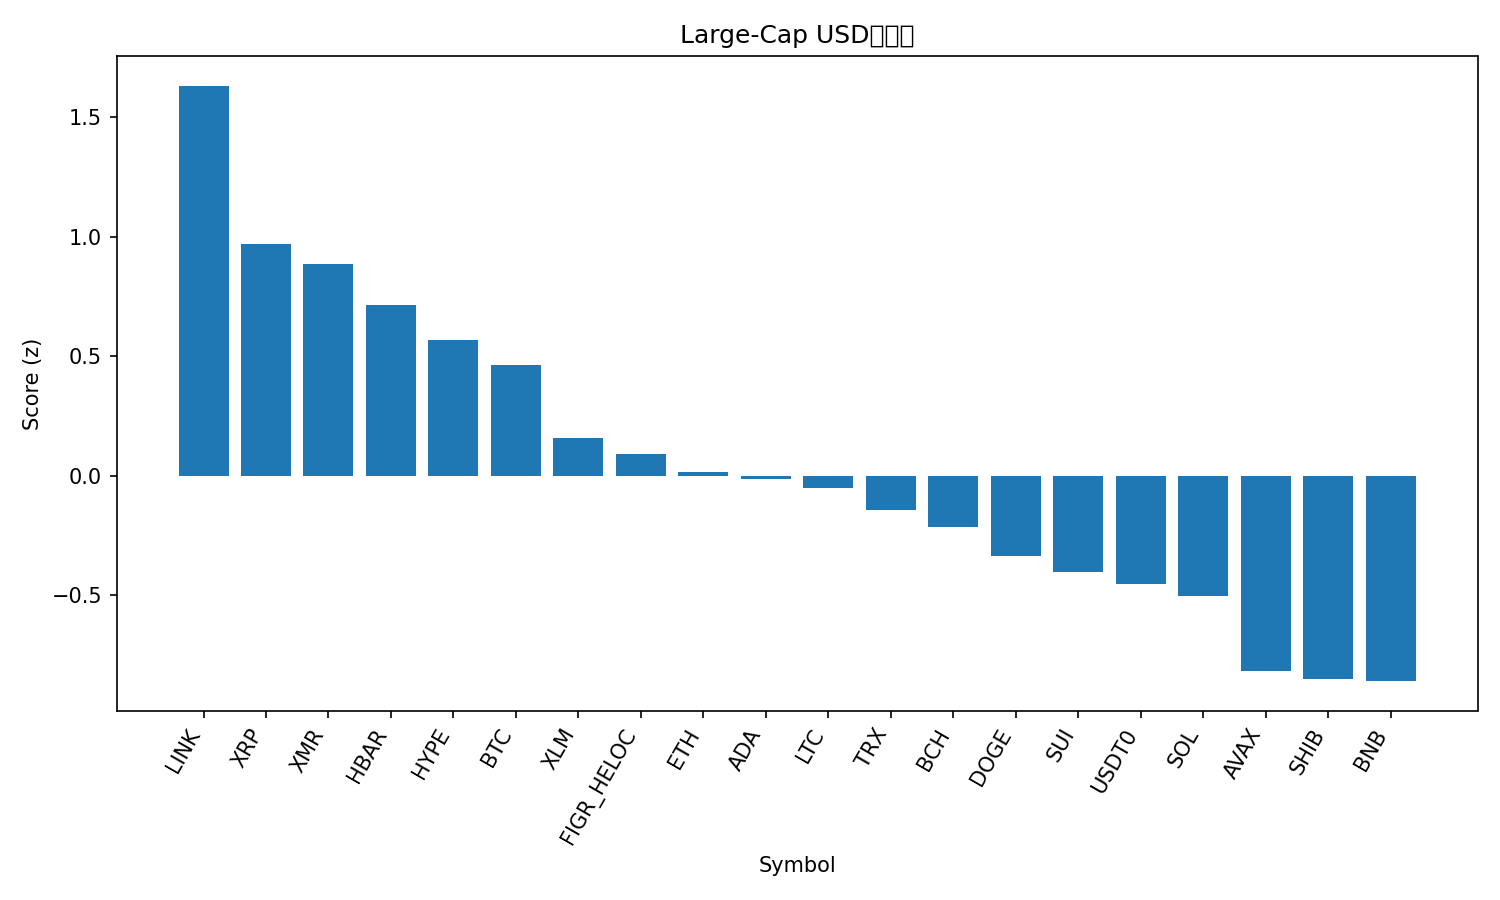

Data behind this chart, as committed beside it:
rank, name, symbol, price, pct_1h, pct_24h, pct_7d, pct_1h_vs_btc, pct_24h_vs_btc, pct_7d_vs_btc, market_cap_rank, market_cap, volume_usd, score
1, Chainlink, LINK, 18.85, 0.5848, 7.538, -4.603, 0.09721, 6.244, -0.9745, 15, 13133119123, 1306919030, 1.632
2, XRP, XRP, 2.47, 0.7448, 2.68, -5.385, 0.2572, 1.385, -1.756, 5, 148223763664, 3657401983, 0.9693
3, Monero, XMR, 314.9, 0.8538, -0.0274, 0.2327, 0.3662, -1.322, 3.862, 34, 5791267624, 157124706, 0.8886
4, Hedera, HBAR, 0.1764, 0.6587, 2.444, -7.128, 0.1711, 1.149, -3.499, 30, 7466726675, 197073330, 0.7155
5, Hyperliquid, HYPE, 38.05, 0.9089, -0.8046, -5.748, 0.4213, -2.099, -2.119, 20, 10302249952, 426790020, 0.5677
6, Bitcoin, BTC, 110878, 0.4876, 1.294, -3.629, 0.0, 0.0, 0.0, 1, 2210593895724, 60799202271, 0.4631
7, Stellar, XLM, 0.325, 0.3719, 1.506, -6.284, -0.1157, 0.2119, -2.655, 19, 10395454717, 157781776, 0.1565
8, Figure Heloc, FIGR_HELOC, 0.9984, -0.07713, 2.764, 2.352, -0.5647, 1.469, 5.981, 16, 13109346989, 15513290, 0.09307
9, Ethereum, ETH, 3971, 0.5078, -0.7825, -5.893, 0.02016, -2.077, -2.264, 2, 479143817419, 36361408835, 0.01463
10, Cardano, ADA, 0.6627, 0.4412, 0.2347, -7.297, -0.04641, -1.06, -3.668, 11, 24220554892, 1252612737, -0.01113
11, Litecoin, LTC, 94.65, 0.2926, 0.379, -3.709, -0.195, -0.9152, -0.08007, 31, 7231060388, 476178694, -0.04989
12, TRON, TRX, 0.3217, 0.126, 0.4072, -0.3155, -0.3616, -0.887, 3.313, 9, 30438161654, 630357634, -0.1432
13, Bitcoin Cash, BCH, 482.7, 0.2906, 1.429, -11.59, -0.197, 0.1349, -7.957, 21, 9627718143, 262742746, -0.2128
14, Dogecoin, DOGE, 0.1985, 0.1727, 0.5411, -6.854, -0.3149, -0.7531, -3.225, 10, 30030317854, 1981769687, -0.3361
15, Sui, SUI, 2.58, 0.4835, -1.499, -10.57, -0.004078, -2.794, -6.945, 22, 9343492922, 831996727, -0.4045
16, USDT0, USDT0, 1.0, -0.03766, -0.01656, -0.09402, -0.5253, -1.311, 3.535, 28, 7677504937, 290337329, -0.4544
17, Solana, SOL, 188.2, 0.2745, -0.984, -8.011, -0.2131, -2.278, -4.382, 6, 102811038878, 6069793492, -0.5019
18, Avalanche, AVAX, 20.43, 0.2813, -1.674, -12.37, -0.2063, -2.969, -8.745, 24, 8712914206, 559760816, -0.8178
19, Shiba Inu, SHIB, 1.012e-05, -0.03463, -0.1232, -8.69, -0.5222, -1.417, -5.061, 33, 5962358076, 148852094, -0.849
20, BNB, BNB, 1099, 0.3709, -2.153, -14.49, -0.1167, -3.447, -10.86, 4, 152910859328, 2977097547, -0.859
21, Mantle, MNT, 1.78, 0.4858, -3.552, -14.04, -0.001777, -4.847, -10.41, 35, 5789655208, 294537489, -0.9232
